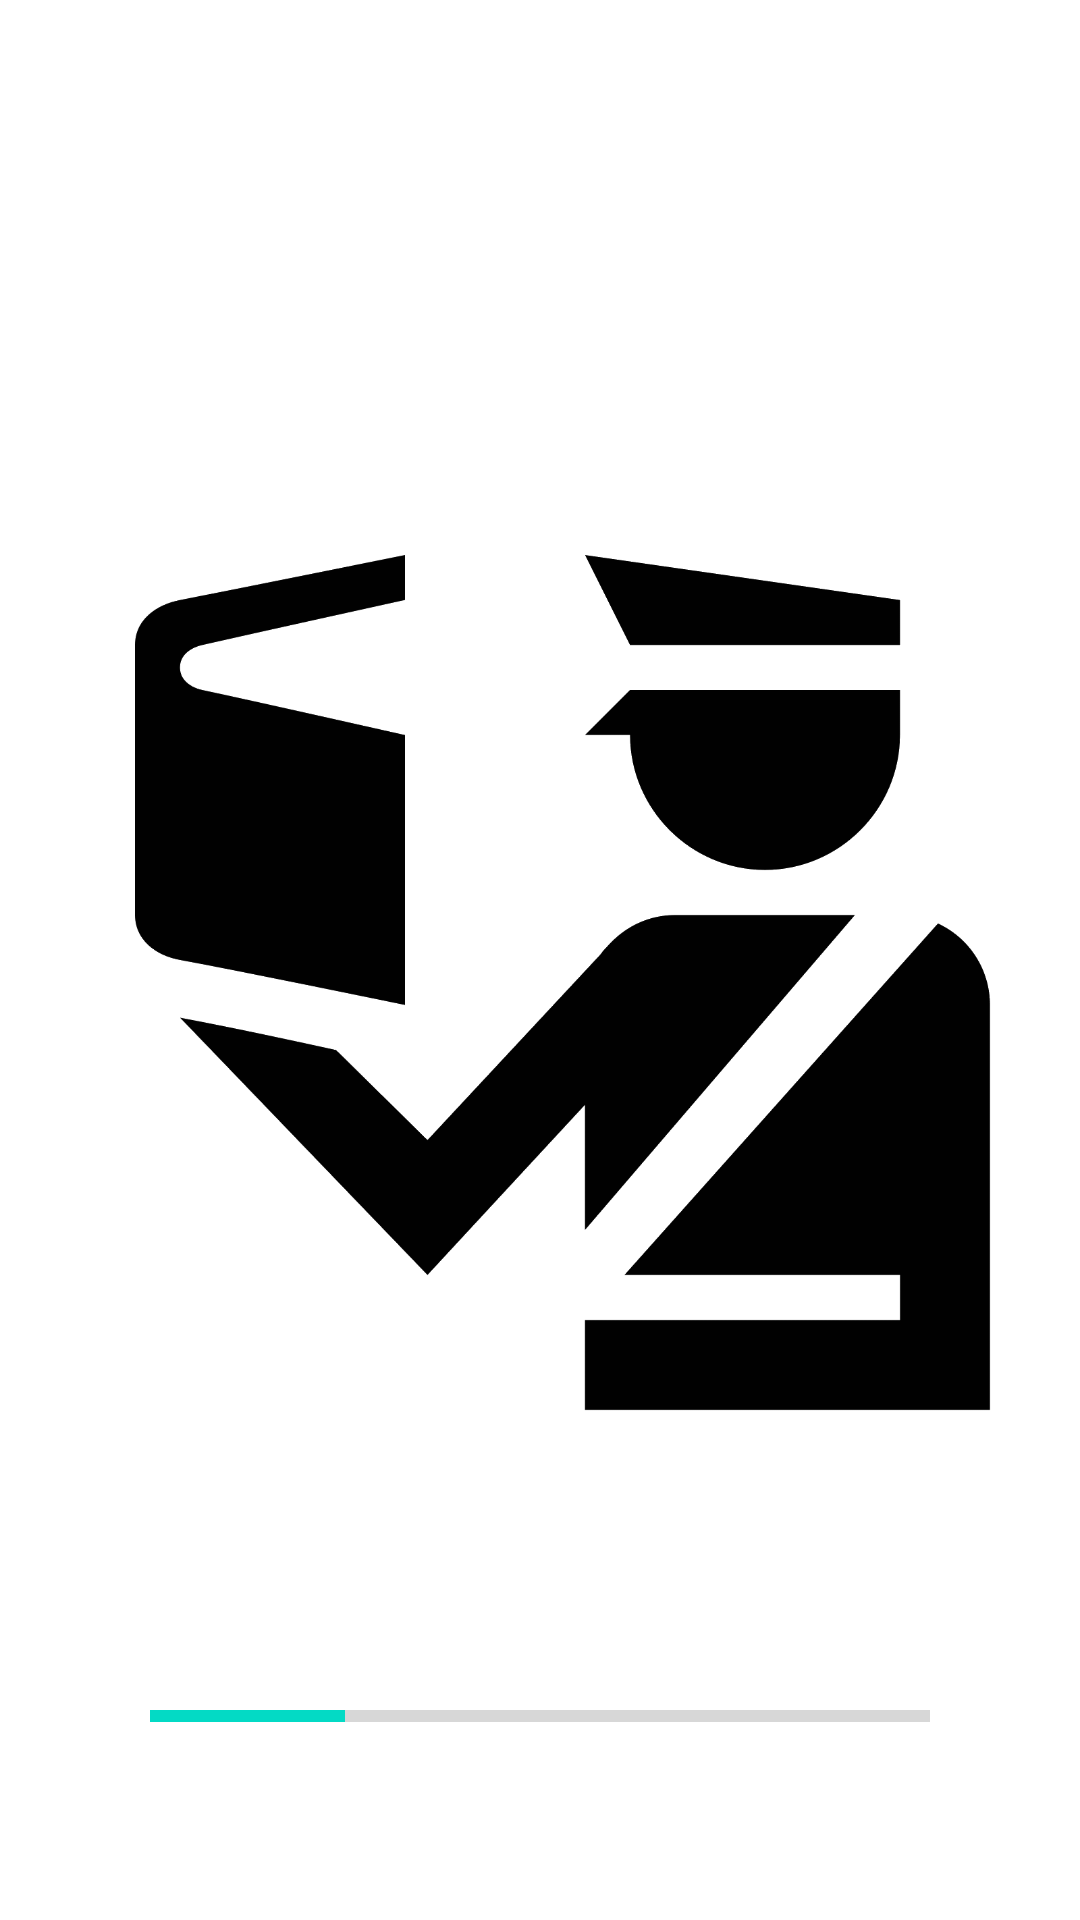

Layout XML and referenced resources for this Android screen:
<!-- AndroidManifest.xml: application theme Theme.Control -->
<!-- res/layout/fragment_splash_screen.xml -->
<?xml version="1.0" encoding="utf-8"?>
<androidx.constraintlayout.widget.ConstraintLayout xmlns:android="http://schemas.android.com/apk/res/android"
    xmlns:app="http://schemas.android.com/apk/res-auto"
    xmlns:tools="http://schemas.android.com/tools"
    android:layout_width="match_parent"
    android:layout_height="match_parent"
    tools:context=".SplashScreenFragment">

    <ImageView
        android:id="@+id/imageView4"
        android:layout_width="wrap_content"
        android:layout_height="wrap_content"
        android:src="@drawable/logo"
        app:layout_constraintStart_toStartOf="parent"
        app:layout_constraintTop_toTopOf="parent" />

    <ProgressBar
        android:id="@+id/progressBar"
        style="?android:attr/progressBarStyleHorizontal"
        android:layout_width="match_parent"
        android:layout_height="40dp"
        android:layout_marginStart="50dp"
        android:layout_marginEnd="50dp"
        android:layout_marginBottom="48dp"
        app:layout_constraintBottom_toBottomOf="@+id/imageView4"
        app:layout_constraintEnd_toEndOf="parent"
        android:progress="25"
        app:layout_constraintStart_toStartOf="parent" />
</androidx.constraintlayout.widget.ConstraintLayout>
<!-- resources referenced by this layout -->
<resources>
  <!-- drawable logo: png bitmap (drawable, 22439 bytes) -->
  <style name="Theme.Control" parent="Theme.MaterialComponents.DayNight.NoActionBar">
          
          <item name="colorPrimary">@color/purple_500</item>
          <item name="colorPrimaryVariant">@color/purple_700</item>
          <item name="colorOnPrimary">@color/white</item>
          
          <item name="colorSecondary">@color/teal_200</item>
          <item name="colorSecondaryVariant">@color/teal_700</item>
          <item name="colorOnSecondary">@color/black</item>
          
          <item name="android:statusBarColor">?attr/colorPrimaryVariant</item>
          
      </style>
  <color name="purple_500">#FF6200EE</color>
  <color name="purple_700">#FF3700B3</color>
  <color name="white">#FFFFFFFF</color>
  <color name="teal_200">#FF03DAC5</color>
  <color name="teal_700">#FF018786</color>
  <color name="black">#FF000000</color>
</resources>
